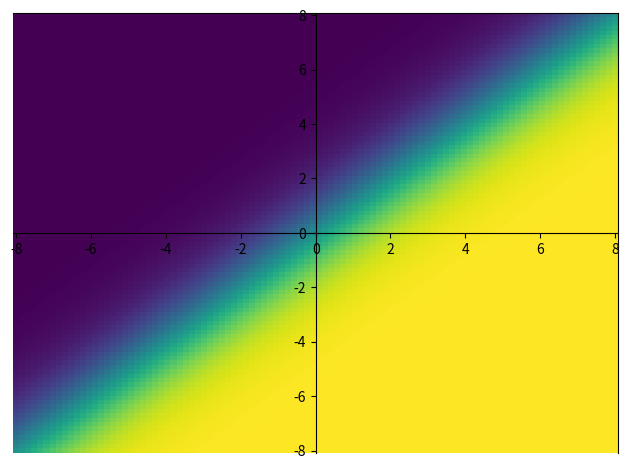

Reproduce this figure in Python.
import numpy as np
import matplotlib.pyplot as plt
import seaborn as sns


def softmax(x, axis=1):
    """Compute softmax values for each sets of scores in x."""
    e_x = np.exp(x - np.max(x))
    return e_x / e_x.sum(axis=axis, keepdims=True)


MIN = -8
MAX = 8
NUM_SAMPLES = 100
sample_range = np.linspace(MIN, MAX, NUM_SAMPLES)
x, y = np.meshgrid(sample_range, sample_range)
xy = np.stack((x, y), axis=2)
probs = softmax(xy, axis=2)


fig = plt.figure()
ax = fig.add_subplot(111)
ax.pcolormesh(x, y, probs[..., 0])
ax.spines["left"].set_position(("axes", 0.5))
ax.spines["bottom"].set_position(("axes", 0.5))

# ax = sns.heatmap(probs[...,0], xticklabels=sample_range, yticklabels=sample_range)
# ax.invert_yaxis()

plt.tight_layout()
plt.show()
# plt.savefig("softmax.pdf")


"""
from mpl_toolkits.mplot3d import Axes3D
import matplotlib.pyplot as plt
from matplotlib import cm
from matplotlib.ticker import LinearLocator, FormatStrFormatter
import numpy as np


fig = plt.figure()
ax = fig.gca(projection='3d')

surf = ax.plot_surface(x, y, probs[...,0], cmap=cm.coolwarm,
                       linewidth=0, antialiased=False, proj_type='ortho')

# Customize the z axis.
ax.zaxis.set_major_locator(LinearLocator(10))
ax.zaxis.set_major_formatter(FormatStrFormatter('%.02f'))

# Add a color bar which maps values to colors.
fig.colorbar(surf, shrink=0.5, aspect=5)

plt.show()
"""
